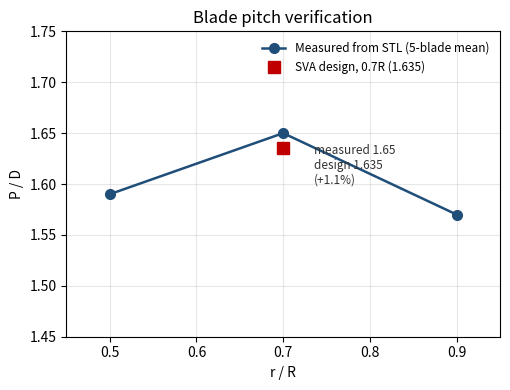

Recreate this plot in Python.
"""Fig 1 - Blade pitch verification.
Measured P/D (from the STL geometry, via pitch_verify.py) vs the VP1304
design value at r/R = 0.7. Confirms the imported geometry is at design pitch.
"""
import matplotlib.pyplot as plt

r_R      = [0.5, 0.7, 0.9]      # radial stations analysed
PoD_meas = [1.59, 1.65, 1.57]   # measured mean over all 5 blades
PoD_design_07 = 1.635           # SVA design value at 0.7R

fig, ax = plt.subplots(figsize=(5.2, 4.0))
ax.plot(r_R, PoD_meas, 'o-', color='#1f4e79', lw=1.8, ms=7,
        label='Measured from STL (5-blade mean)')
ax.plot(0.7, PoD_design_07, 's', color='#c00000', ms=9,
        label='SVA design, 0.7R (1.635)')
ax.annotate(f'measured 1.65\ndesign 1.635\n(+1.1%)',
            xy=(0.7, 1.65), xytext=(0.735, 1.60),
            fontsize=8.5, color='#333333')
ax.set_xlabel('r / R')
ax.set_ylabel('P / D')
ax.set_title('Blade pitch verification')
ax.set_xlim(0.45, 0.95); ax.set_ylim(1.45, 1.75)
ax.grid(True, alpha=0.3); ax.legend(frameon=False, fontsize=8.5)
fig.tight_layout(); fig.savefig('fig1_pitch.png', dpi=150)
print('fig1 ok')
